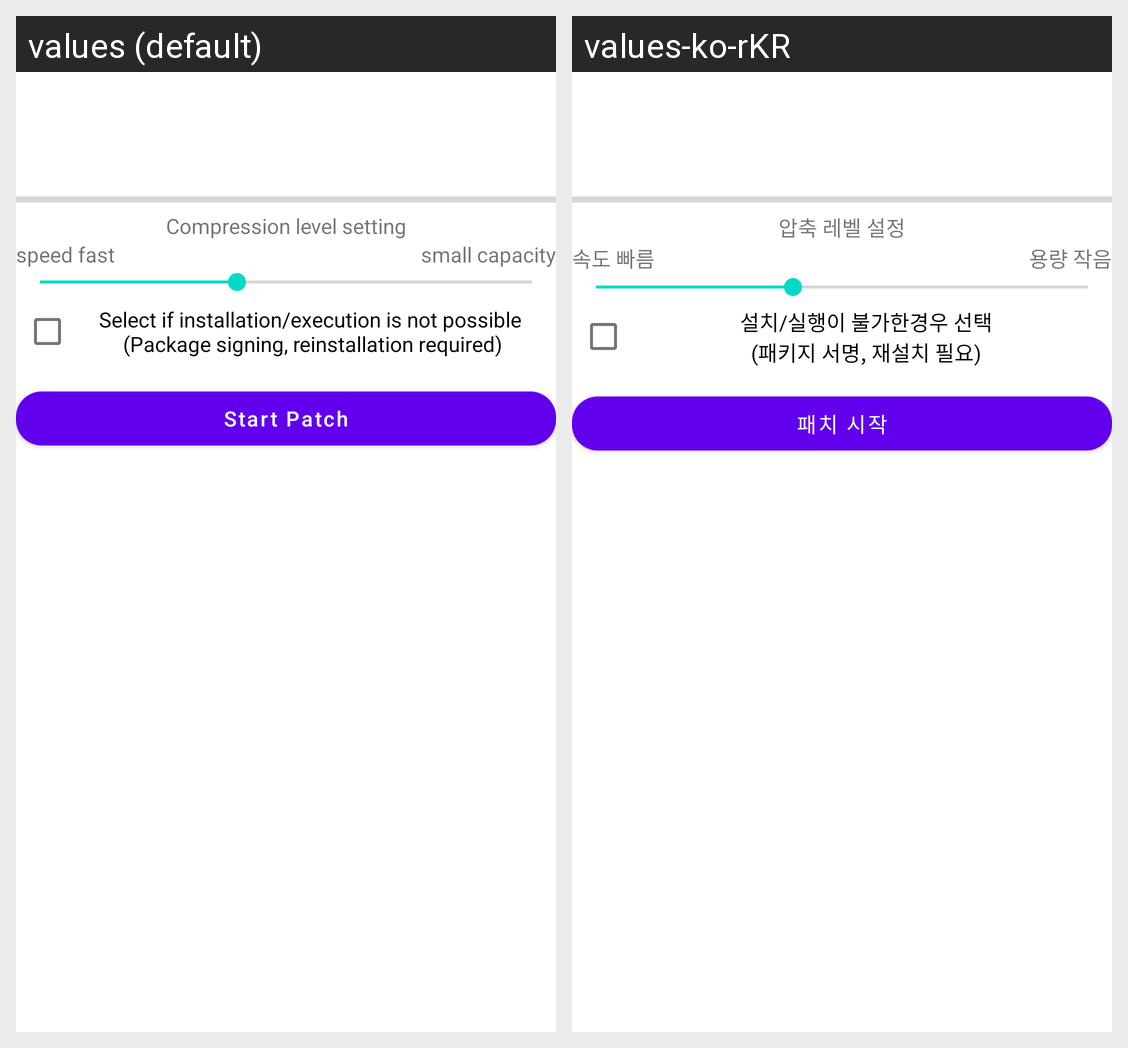

This grid shows one Android layout under two languages. Give, for every string resource on the screen, its name, the default text and each shown locale's text.
Android screen res/layout/activity_dec.xml rendered under 2 locales, left to right: values (default), values-ko-rKR. Device: Nexus 5 (rendered at 1080×1920; each locale shown at half size, 540×960, under a caption strip naming it); theme Theme.MaterialComponents.DayNight.
Strings drawn on this screen, with the default value and each locale's value (text and hints the layout hard-codes, and strings that could not be matched under every locale, appear in the picture but are not listed):

level_info
  values: Compression level setting
  values-ko-rKR: 압축 레벨 설정

level_min
  values: speed fast
  values-ko-rKR: 속도 빠름

level_max
  values: small capacity
  values-ko-rKR: 용량 작음

checkbox_err
  values: Select if installation/execution is not possible
       (Package signing, reinstallation required)
  values-ko-rKR: 설치/실행이 불가한경우 선택
      (패키지 서명, 재설치 필요)

run_patch
  values: Start Patch
  values-ko-rKR: 패치 시작
